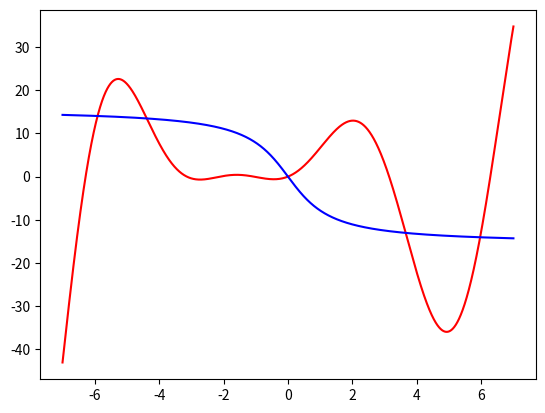

Recreate this plot in Python.
import matplotlib.pyplot as plt
from math import *
import numpy as np

x=np.linspace(-7,7,14000,endpoint=True)
ytab=[]
gtab=[]
for i in x:
    y= np.sin(i) * (0.003*i**4 - 0.1 * i**3 +i**2 +4*i+3)
    ytab.append(y)
    g = -10* np.arctan(i)
    gtab.append(g)
plt.plot(x,ytab,'r')
plt.plot(x,gtab,'b')
plt.show()
                 
    
